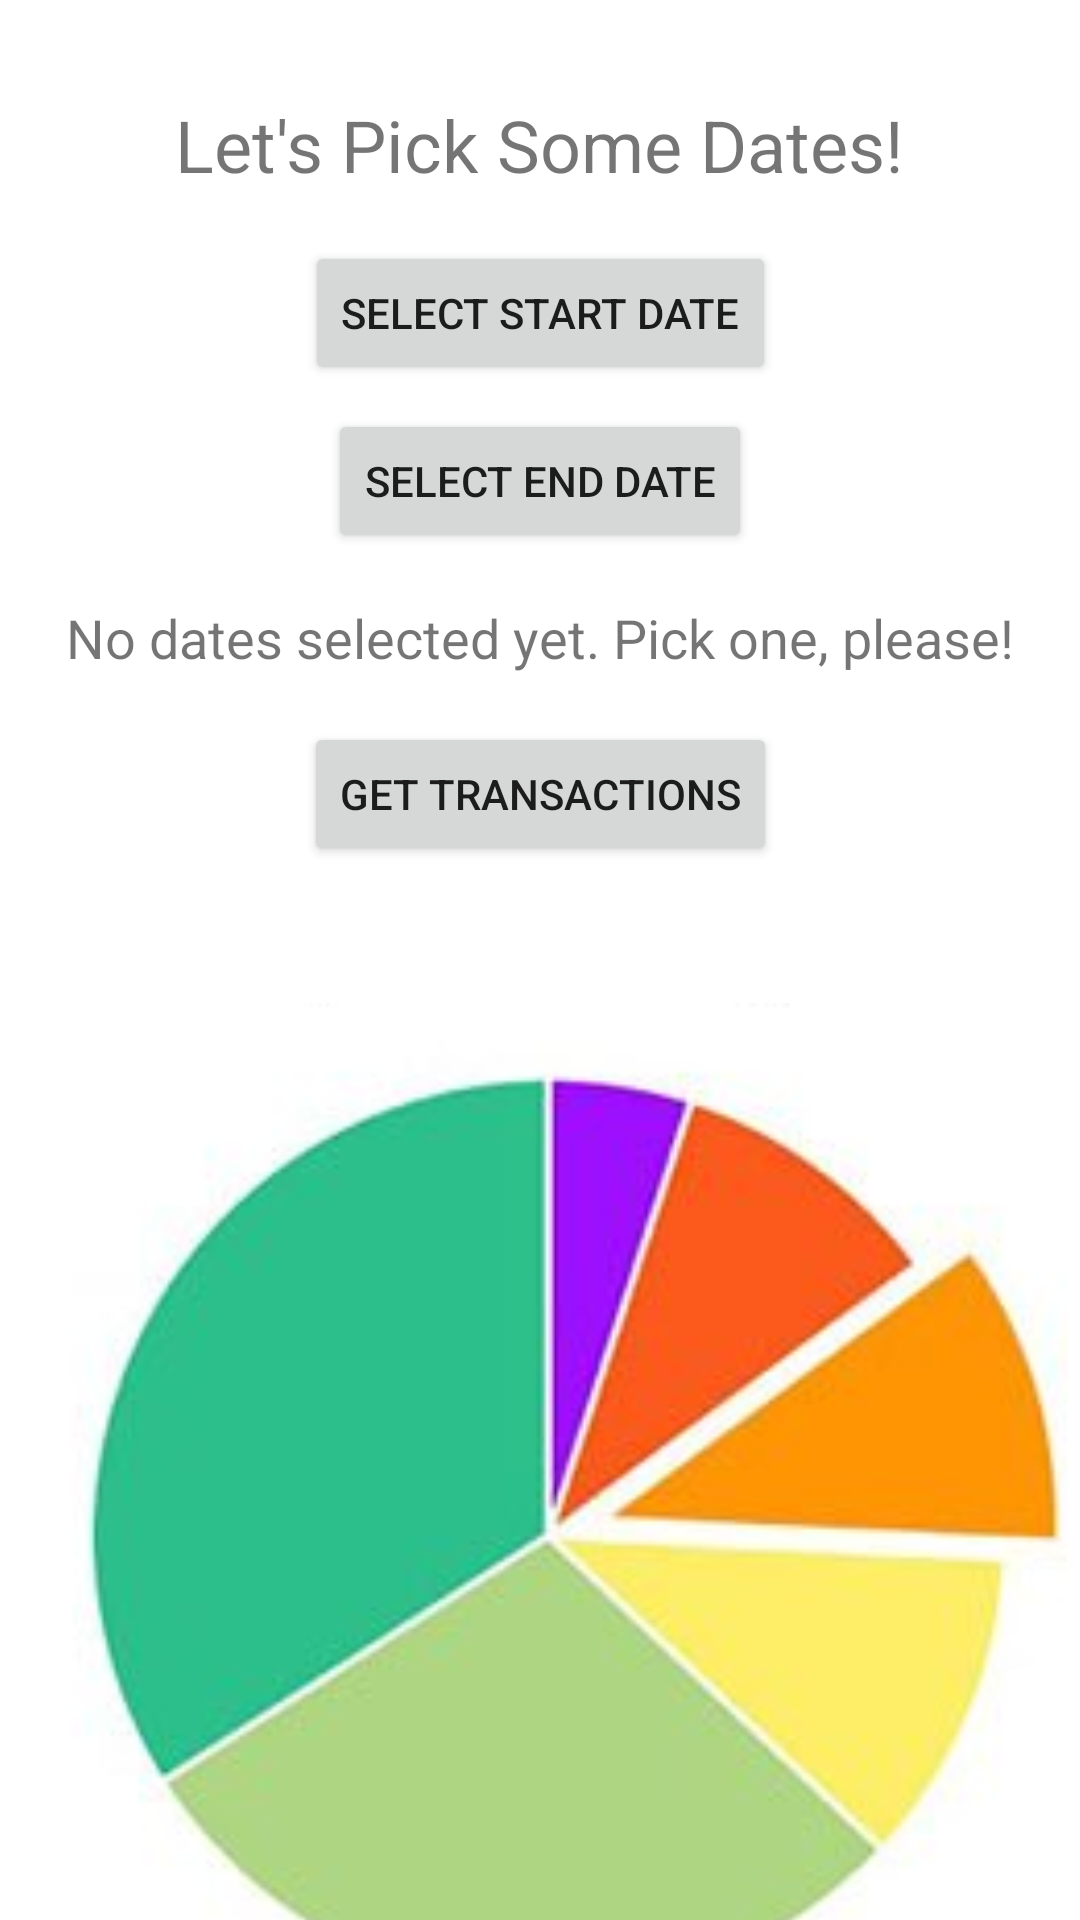

Reconstruct the res/layout file that produces this screen, plus the resources it refers to.
<!-- AndroidManifest.xml: application theme Theme.Final -->
<!-- res/layout/fragment_account.xml -->
<?xml version="1.0" encoding="utf-8"?>
<androidx.constraintlayout.widget.ConstraintLayout xmlns:android="http://schemas.android.com/apk/res/android"
    xmlns:app="http://schemas.android.com/apk/res-auto"
    android:layout_width="match_parent"
    android:layout_height="match_parent">

    <TextView
        android:id="@+id/text_account"
        android:layout_width="wrap_content"
        android:layout_height="wrap_content"
        android:text="Let's Pick Some Dates!"
        android:textSize="24sp"
        app:layout_constraintTop_toTopOf="parent"
        app:layout_constraintEnd_toEndOf="parent"
        app:layout_constraintStart_toStartOf="parent"
        android:layout_marginTop="32dp" />

    <Button
        android:id="@+id/button_select_start_date"
        android:layout_width="wrap_content"
        android:layout_height="wrap_content"
        android:text="Select Start Date"
        android:layout_marginTop="16dp"
        app:layout_constraintTop_toBottomOf="@id/text_account"
        app:layout_constraintStart_toStartOf="parent"
        app:layout_constraintEnd_toEndOf="parent" />

    <Button
        android:id="@+id/button_select_end_date"
        android:layout_width="wrap_content"
        android:layout_height="wrap_content"
        android:text="Select End Date"
        android:layout_marginTop="8dp"
        app:layout_constraintTop_toBottomOf="@id/button_select_start_date"
        app:layout_constraintStart_toStartOf="parent"
        app:layout_constraintEnd_toEndOf="parent" />

    <TextView
        android:id="@+id/selected_dates_text"
        android:layout_width="wrap_content"
        android:layout_height="wrap_content"
        android:text="No dates selected yet. Pick one, please!"
        android:textSize="18sp"
        app:layout_constraintTop_toBottomOf="@id/button_select_end_date"
        app:layout_constraintEnd_toEndOf="parent"
        app:layout_constraintStart_toStartOf="parent"
        android:layout_marginTop="16dp" />

    <Button
        android:id="@+id/button_get_transactions"
        android:layout_width="wrap_content"
        android:layout_height="wrap_content"
        android:text="Get Transactions"
        android:layout_marginTop="16dp"
        app:layout_constraintTop_toBottomOf="@id/selected_dates_text"
        app:layout_constraintStart_toStartOf="parent"
        app:layout_constraintEnd_toEndOf="parent" />

    <ImageView
        android:id="@+id/account_image"
        android:layout_width="400dp"
        android:layout_height="400dp"
        android:src="@drawable/diag"
        android:contentDescription="Account Image"
        app:layout_constraintTop_toBottomOf="@id/button_get_transactions"
        app:layout_constraintEnd_toEndOf="parent"
        app:layout_constraintStart_toStartOf="parent"
        android:layout_marginTop="16dp"/>

    <androidx.recyclerview.widget.RecyclerView
        android:id="@+id/recycler_view_transactions"
        android:layout_width="0dp"
        android:layout_height="0dp"
        app:layout_constraintTop_toBottomOf="@id/account_image"
        app:layout_constraintBottom_toBottomOf="parent"
        app:layout_constraintStart_toStartOf="parent"
        app:layout_constraintEnd_toEndOf="parent"
        android:layout_marginTop="16dp"
        android:visibility="gone"/>
</androidx.constraintlayout.widget.ConstraintLayout>
<!-- resources referenced by this layout -->
<resources>
  <!-- drawable diag: png bitmap (drawable, 56459 bytes) -->
  <style name="Theme.Final" parent="Theme.MaterialComponents.DayNight.DarkActionBar">
          
          <item name="colorPrimary">@color/purple_500</item>
          <item name="colorPrimaryVariant">@color/purple_500</item>
          <item name="colorOnPrimary">@color/white</item>
          
          <item name="colorSecondary">@color/purple_500</item>
          <item name="colorSecondaryVariant">@color/purple_500</item>
          <item name="colorOnSecondary">@color/black</item>
          
          <item name="android:statusBarColor">?attr/colorPrimaryVariant</item>
          
      </style>
  <color name="purple_500">#8a7996</color>
  <color name="white">#FFFFFFFF</color>
  <color name="black">#FF000000</color>
</resources>
